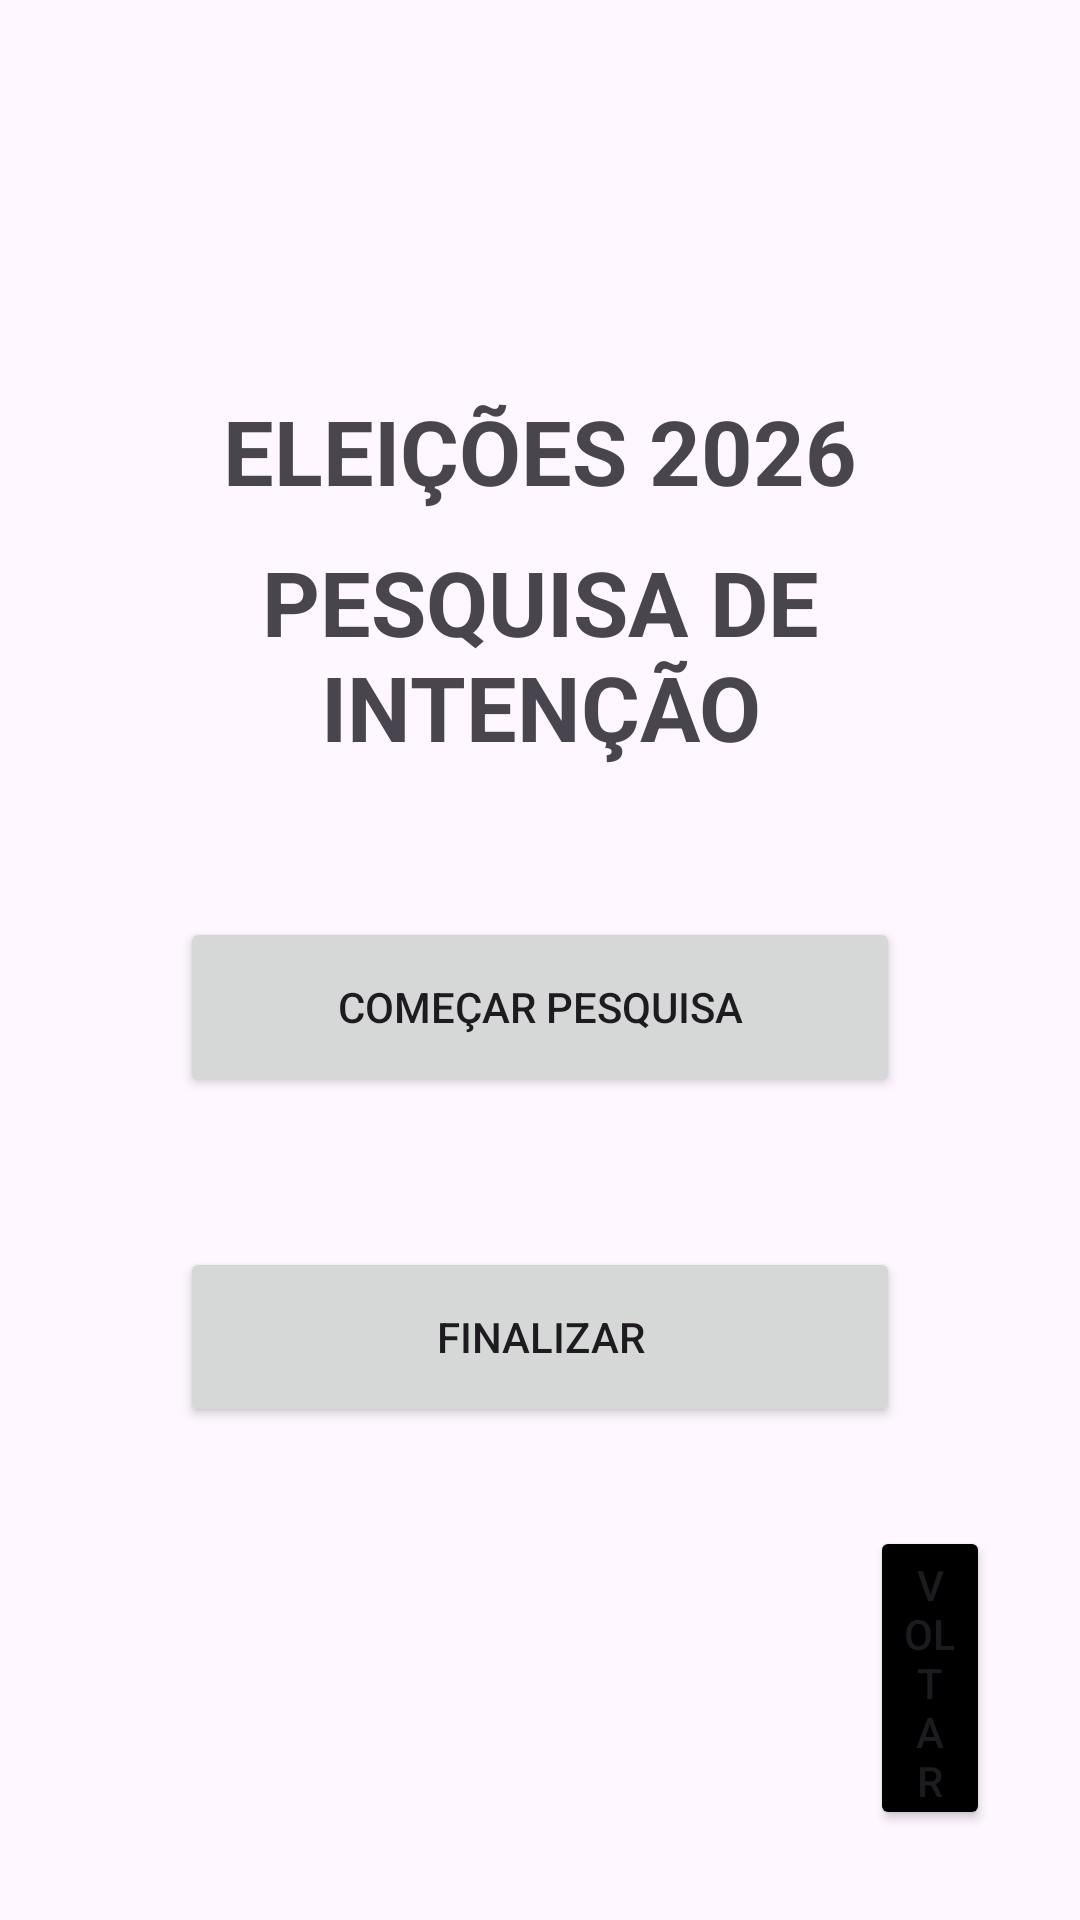

The Android layout XML behind this screen, and the referenced resources:
<!-- AndroidManifest.xml: application theme Theme.Pesquisa_Eleitoral -->
<!-- res/layout/activity_menu_pesquisas.xml -->
<?xml version="1.0" encoding="utf-8"?>
<androidx.constraintlayout.widget.ConstraintLayout xmlns:android="http://schemas.android.com/apk/res/android"
    xmlns:app="http://schemas.android.com/apk/res-auto"
    xmlns:tools="http://schemas.android.com/tools"
    android:id="@+id/main"
    android:layout_width="match_parent"
    android:layout_height="match_parent"
    tools:context=".MenuPesquisasActivity">

    <LinearLayout
        android:layout_width="match_parent"
        android:layout_height="match_parent"
        android:orientation="vertical"
        android:layout_margin="30dp"
        android:paddingTop="100dp"
        tools:layout_editor_absoluteX="1dp"
        tools:layout_editor_absoluteY="1dp">

        <TextView
            android:id="@+id/pesquisa_txt_eleicao"
            android:layout_width="match_parent"
            android:layout_height="wrap_content"
            android:textAlignment="center"
            android:layout_marginBottom="10dp"
            android:textStyle="bold"
            android:textSize="30sp"
            android:text="@string/pesquisas_txt_eleicao" />

        <TextView
            android:id="@+id/pesquisa_txt_pesquisa"
            android:layout_width="match_parent"
            android:layout_height="wrap_content"
            android:textAlignment="center"
            android:layout_marginBottom="50dp"
            android:textStyle="bold"
            android:textSize="30sp"
            android:text="@string/pesquisas_txt_pesquisas" />

        <Button
            android:id="@+id/pesquisa_btn_iniciar"
            android:layout_width="match_parent"
            android:layout_height="60dp"
            android:layout_marginStart="30dp"
            android:layout_marginEnd="30dp"
            android:layout_marginBottom="50dp"
            android:text="@string/pesquisas_btn_comecar" />

        <Button
            android:id="@+id/pesquisa_btn_fechar"
            android:layout_width="match_parent"
            android:layout_height="60dp"
            android:layout_marginStart="30dp"
            android:layout_marginEnd="30dp"
            android:text="@string/pesquisas_btn_finalizar" />

        <Button
            android:id="@+id/menuPesquisa_btn_voltar"
            android:layout_width="match_parent"
            android:layout_height="wrap_content"
            android:layout_marginTop="33dp"
            android:layout_marginStart="260dp"
            android:text="@string/btn_voltar"
            android:backgroundTint="@color/black"/>
    </LinearLayout>
</androidx.constraintlayout.widget.ConstraintLayout>
<!-- resources referenced by this layout -->
<resources>
  <color name="black">#FF000000</color>
  <string name="btn_voltar">Voltar</string>
  <string name="pesquisas_btn_comecar">COMEÇAR PESQUISA</string>
  <string name="pesquisas_btn_finalizar">FINALIZAR</string>
  <string name="pesquisas_txt_eleicao">ELEIÇÕES 2026</string>
  <string name="pesquisas_txt_pesquisas">PESQUISA DE INTENÇÃO</string>
  <style name="Theme.Pesquisa_Eleitoral" parent="Base.Theme.Pesquisa_Eleitoral" />
  <style name="Base.Theme.Pesquisa_Eleitoral" parent="Theme.Material3.DayNight.NoActionBar">
          
          
      </style>
</resources>
